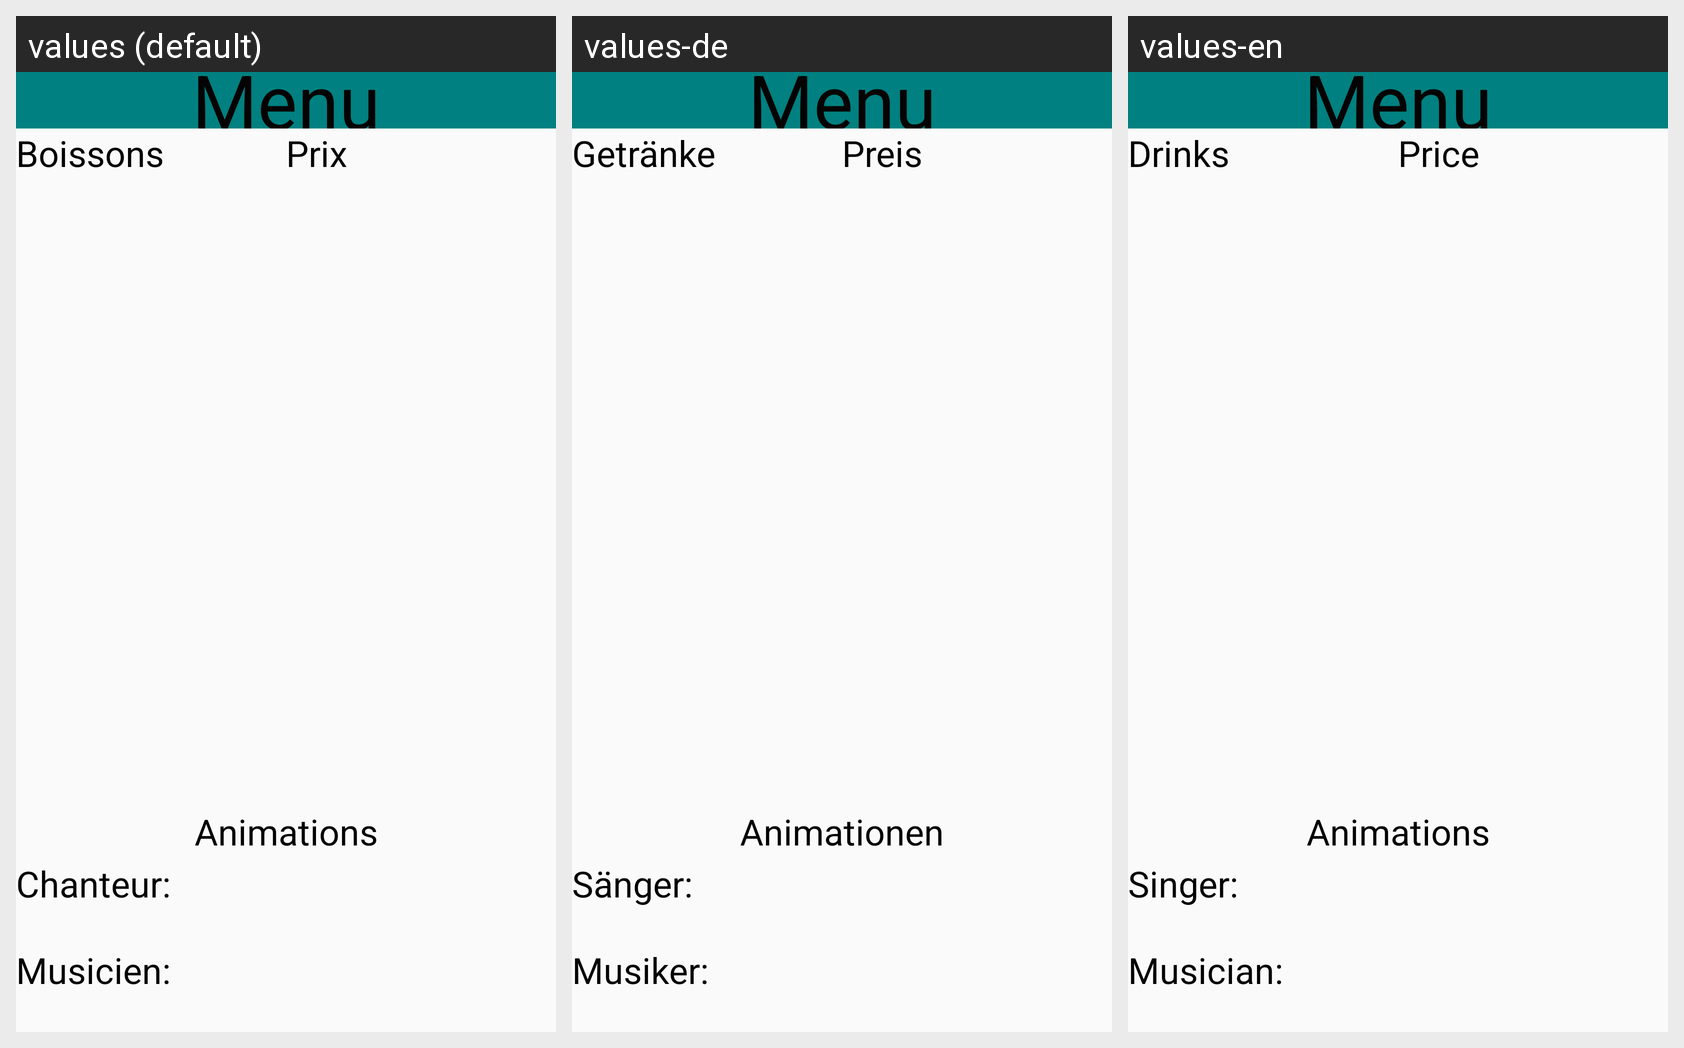

The same Android screen rendered under several of its app's locales, left to right. List the strings drawn on it with the default value and each locale's translation.
Android screen res/layout/activity_menu_bar.xml rendered under 3 locales, left to right: values (default), values-de, values-en. Device: Nexus 5 (rendered at 1080×1920; each locale shown at half size, 540×960, under a caption strip naming it); theme AppTheme.
Strings drawn on this screen, with the default value and each locale's value (text and hints the layout hard-codes, and strings that could not be matched under every locale, appear in the picture but are not listed):

get_boissons
  values: Boissons
  values-de: Getränke
  values-en: Drinks

get_prix
  values: Prix
  values-de: Preis
  values-en: Price

get_animation
  values: Animations
  values-de: Animationen
  values-en: Animations

get_chanteur
  values: Chanteur:
  values-de: Sänger:
  values-en: Singer:

get_musicien
  values: Musicien:
  values-de: Musiker:
  values-en: Musician:
